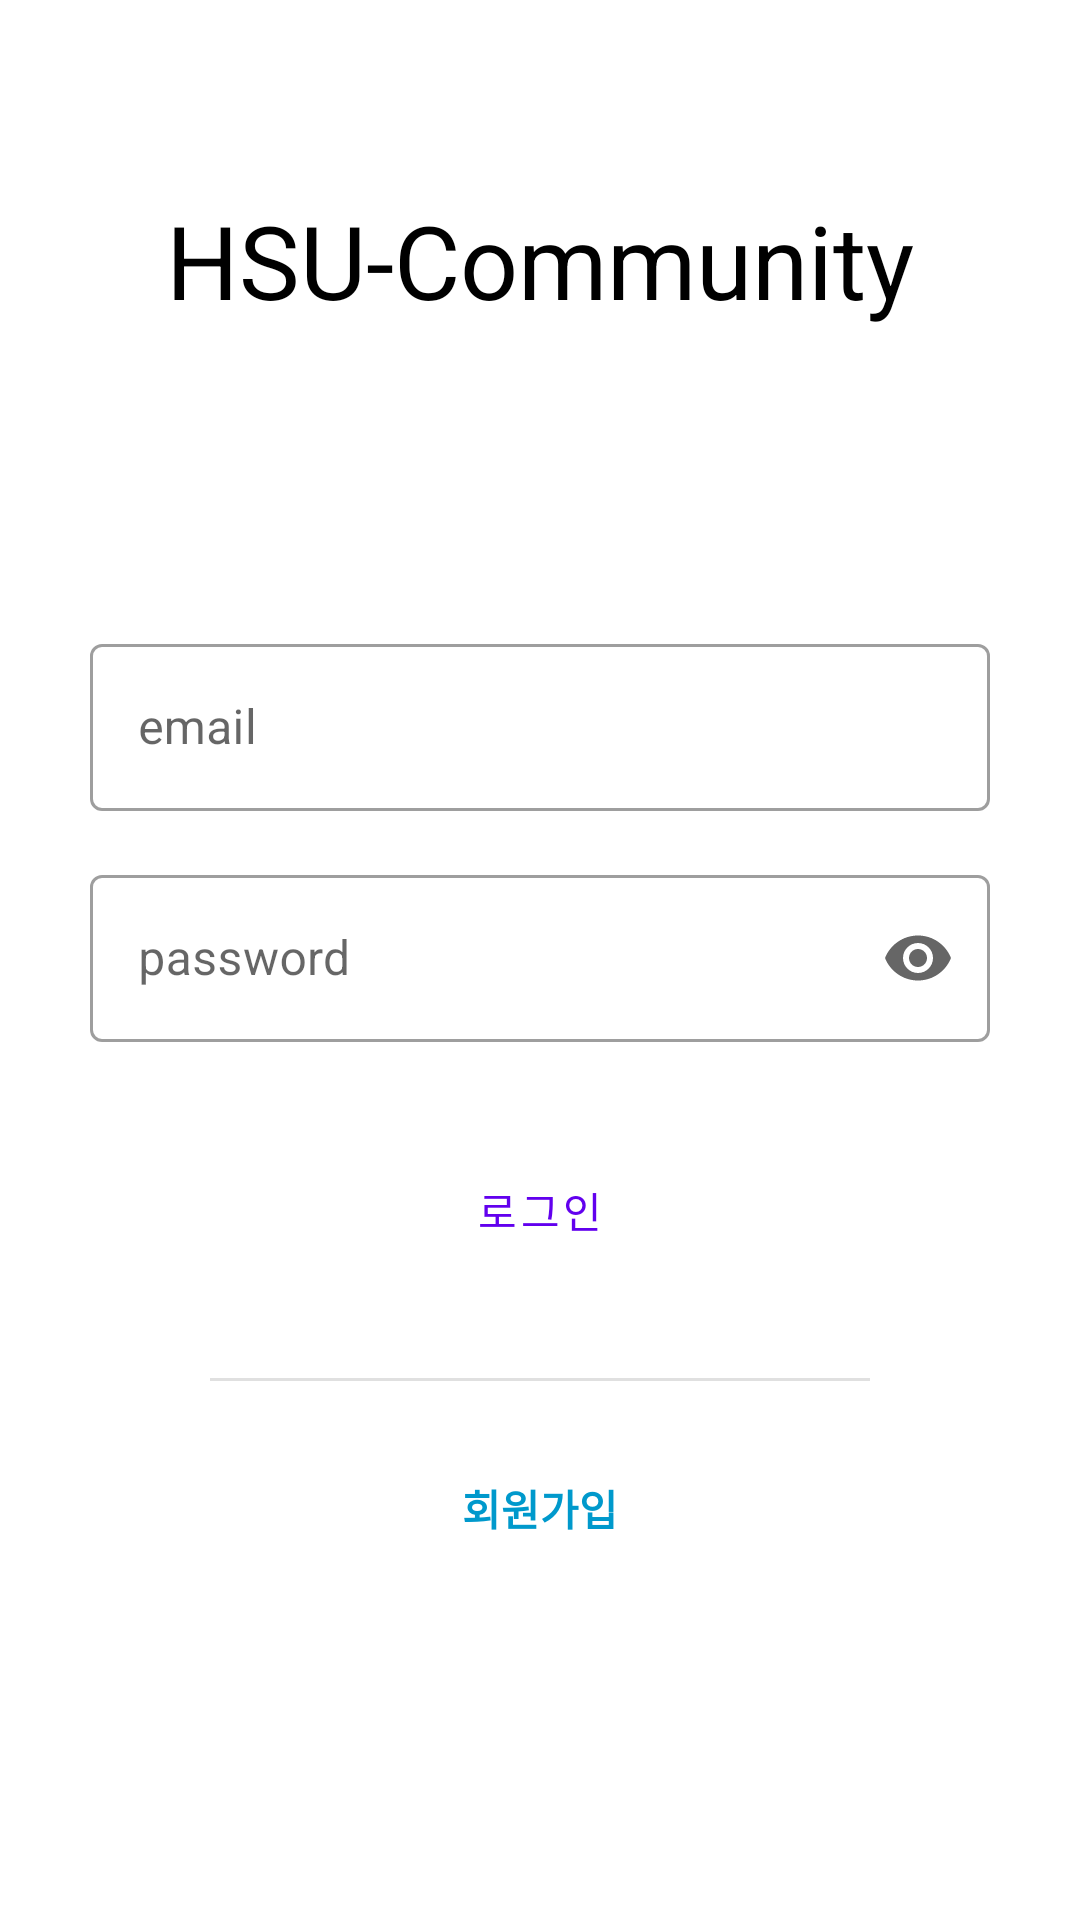

The Android layout XML behind this screen, and the referenced resources:
<!-- AndroidManifest.xml: application theme Theme.Hansungteamproject -->
<!-- res/layout/login.xml -->
<?xml version="1.0" encoding="utf-8"?>
<androidx.constraintlayout.widget.ConstraintLayout xmlns:android="http://schemas.android.com/apk/res/android"
    xmlns:app="http://schemas.android.com/apk/res-auto"
    xmlns:tools="http://schemas.android.com/tools"
    android:layout_width="match_parent"
    android:layout_height="match_parent">

    <TextView
        android:id="@+id/appName"
        android:layout_width="wrap_content"
        android:layout_height="wrap_content"
        android:layout_marginTop="64dp"
        android:text="HSU-Community"
        android:textColor="#000000"
        android:textSize="34sp"
        app:layout_constraintEnd_toEndOf="parent"
        app:layout_constraintStart_toStartOf="parent"
        app:layout_constraintTop_toTopOf="parent" />

    <com.google.android.material.textfield.TextInputLayout
        android:id="@+id/emailTextField"
        style="@style/Widget.MaterialComponents.TextInputLayout.OutlinedBox"
        android:layout_width="300dp"
        android:layout_height="wrap_content"
        android:layout_marginTop="100dp"
        android:hint="email"
        app:endIconMode="clear_text"
        app:layout_constraintEnd_toEndOf="parent"
        app:layout_constraintStart_toStartOf="parent"
        app:layout_constraintTop_toBottomOf="@+id/appName"
        app:startIconContentDescription="email"
        app:startIconDrawable="@drawable/ic_email">

        <com.google.android.material.textfield.TextInputEditText
            android:id="@+id/emailEditText"
            android:layout_width="match_parent"
            android:layout_height="wrap_content"
            android:inputType="textEmailAddress" />

    </com.google.android.material.textfield.TextInputLayout>

    <com.google.android.material.textfield.TextInputLayout
        android:id="@+id/passwordTextField"
        style="@style/Widget.MaterialComponents.TextInputLayout.OutlinedBox"
        android:layout_width="300dp"
        android:layout_height="wrap_content"
        android:layout_marginTop="16dp"
        android:hint="password"
        app:endIconMode="password_toggle"
        app:layout_constraintEnd_toEndOf="parent"
        app:layout_constraintStart_toStartOf="parent"
        app:layout_constraintTop_toBottomOf="@+id/emailTextField"
        app:startIconContentDescription="email"
        app:startIconDrawable="@drawable/ic_baseline_chevron_right_24">>

        <com.google.android.material.textfield.TextInputEditText
            android:id="@+id/passwordEditText"
            android:inputType="textPassword"
            android:layout_width="match_parent"
            android:layout_height="wrap_content" />

    </com.google.android.material.textfield.TextInputLayout>

    <Button
        android:id="@+id/loginButton"
        style="?attr/materialButtonOutlinedStyle"
        android:layout_width="wrap_content"
        android:layout_height="wrap_content"
        android:layout_marginTop="32dp"
        android:text="로그인"
        app:layout_constraintEnd_toEndOf="parent"
        app:layout_constraintStart_toStartOf="parent"
        app:layout_constraintTop_toBottomOf="@+id/passwordTextField" />

    <View
        android:id="@+id/divider"
        android:layout_width="220dp"
        android:layout_height="1dp"
        android:layout_marginTop="32dp"
        android:background="?android:attr/listDivider"
        app:layout_constraintEnd_toEndOf="parent"
        app:layout_constraintStart_toStartOf="parent"
        app:layout_constraintTop_toBottomOf="@+id/loginButton" />

    <TextView
        android:id="@+id/signUpTextView"
        android:layout_width="wrap_content"
        android:layout_height="wrap_content"
        android:layout_marginTop="32dp"
        android:text="회원가입"
        android:textColor="@android:color/holo_blue_dark"
        android:textStyle="bold"
        app:layout_constraintEnd_toEndOf="parent"
        app:layout_constraintStart_toStartOf="parent"
        app:layout_constraintTop_toBottomOf="@+id/divider" />


</androidx.constraintlayout.widget.ConstraintLayout>
<!-- resources referenced by this layout -->
<resources>
  <style name="Theme.Hansungteamproject" parent="Theme.MaterialComponents.DayNight.DarkActionBar">
          
          <item name="colorPrimary">@color/purple_500</item>
          <item name="colorPrimaryVariant">@color/purple_700</item>
          <item name="colorOnPrimary">@color/white</item>
          
          <item name="colorSecondary">@color/teal_200</item>
          <item name="colorSecondaryVariant">@color/teal_700</item>
          <item name="colorOnSecondary">@color/black</item>
          
          <item name="android:statusBarColor">?attr/colorPrimaryVariant</item>
          
      </style>
  <!-- not gathered from this repository: default colours our renderer supplied (Android Studio template values) -->
  <color name="purple_500">#FF6200EE</color>
  <color name="purple_700">#FF3700B3</color>
  <color name="teal_200">#FF03DAC5</color>
  <color name="teal_700">#FF018786</color>
  <color name="black">#FF000000</color>
  <color name="white">#FFFFFFFF</color>
</resources>
